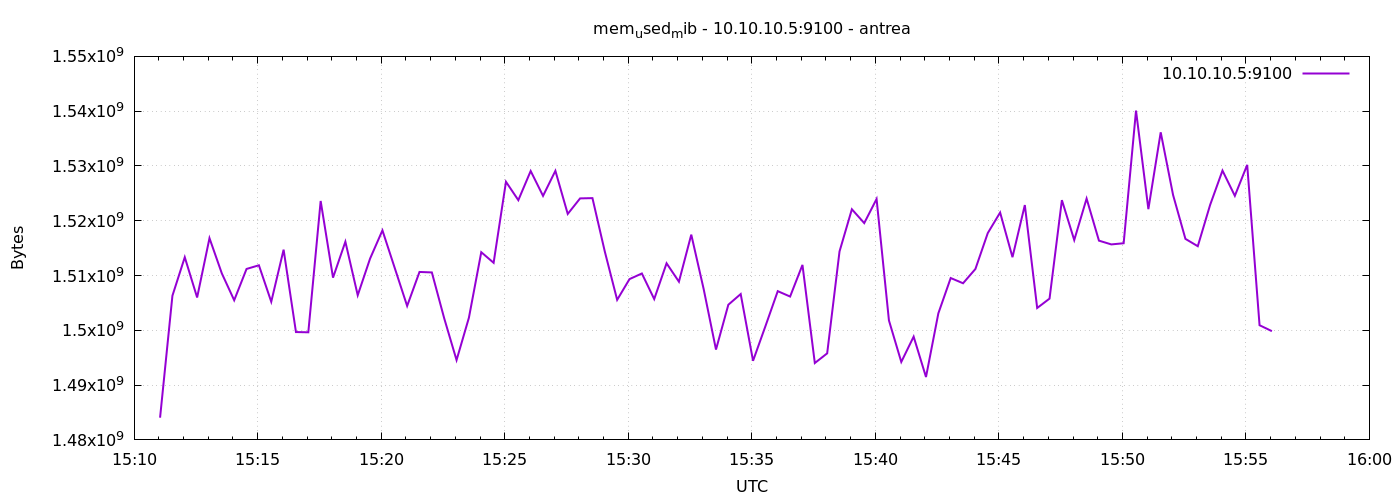

The table this chart was drawn from, first rows:
1777993863	1484054528
1777993893	1506316288
1777993923	1513340928
1777993953	1505992704
1777993983	1516818432
1777994013	1510383616
1777994043	1505488896
1777994073	1511202816
1777994103	1511870464
1777994133	1505214464
1777994163	1514721280
1777994193	1499684864
1777994223	1499639808
1777994253	1523609600
1777994283	1509613568
1777994313	1516175360
1777994343	1506402304
1777994373	1513091072
1777994403	1518243840
1777994433	1511346176
1777994463	1504448512
1777994493	1510653952
1777994523	1510567936
1777994553	1502191616
1777994583	1494564864
1777994613	1502302208
1777994643	1514258432
1777994673	1512325120
1777994703	1527111680
1777994733	1523757056
1777994763	1529077760
1777994793	1524539392
1777994823	1529110528
1777994853	1521242112
1777994883	1524080640
1777994913	1524129792
1777994943	1514381312
1777994973	1505562624
1777995003	1509351424
1777995033	1510375424
1777995063	1505705984
1777995093	1512235008
1777995123	1508876288
1777995153	1517461504
1777995183	1507557376
1777995213	1496485888
1777995243	1504673792
1777995273	1506619392
1777995303	1494437888
1777995333	1500741632
1777995363	1507147776
1777995393	1506164736
1777995423	1511940096
1777995453	1494028288
1777995483	1495797760
1777995513	1514397696
1777995543	1522094080
1777995573	1519570944
1777995603	1523970048
1777995633	1501806592
1777995663	1494228992
... 30 more rows
